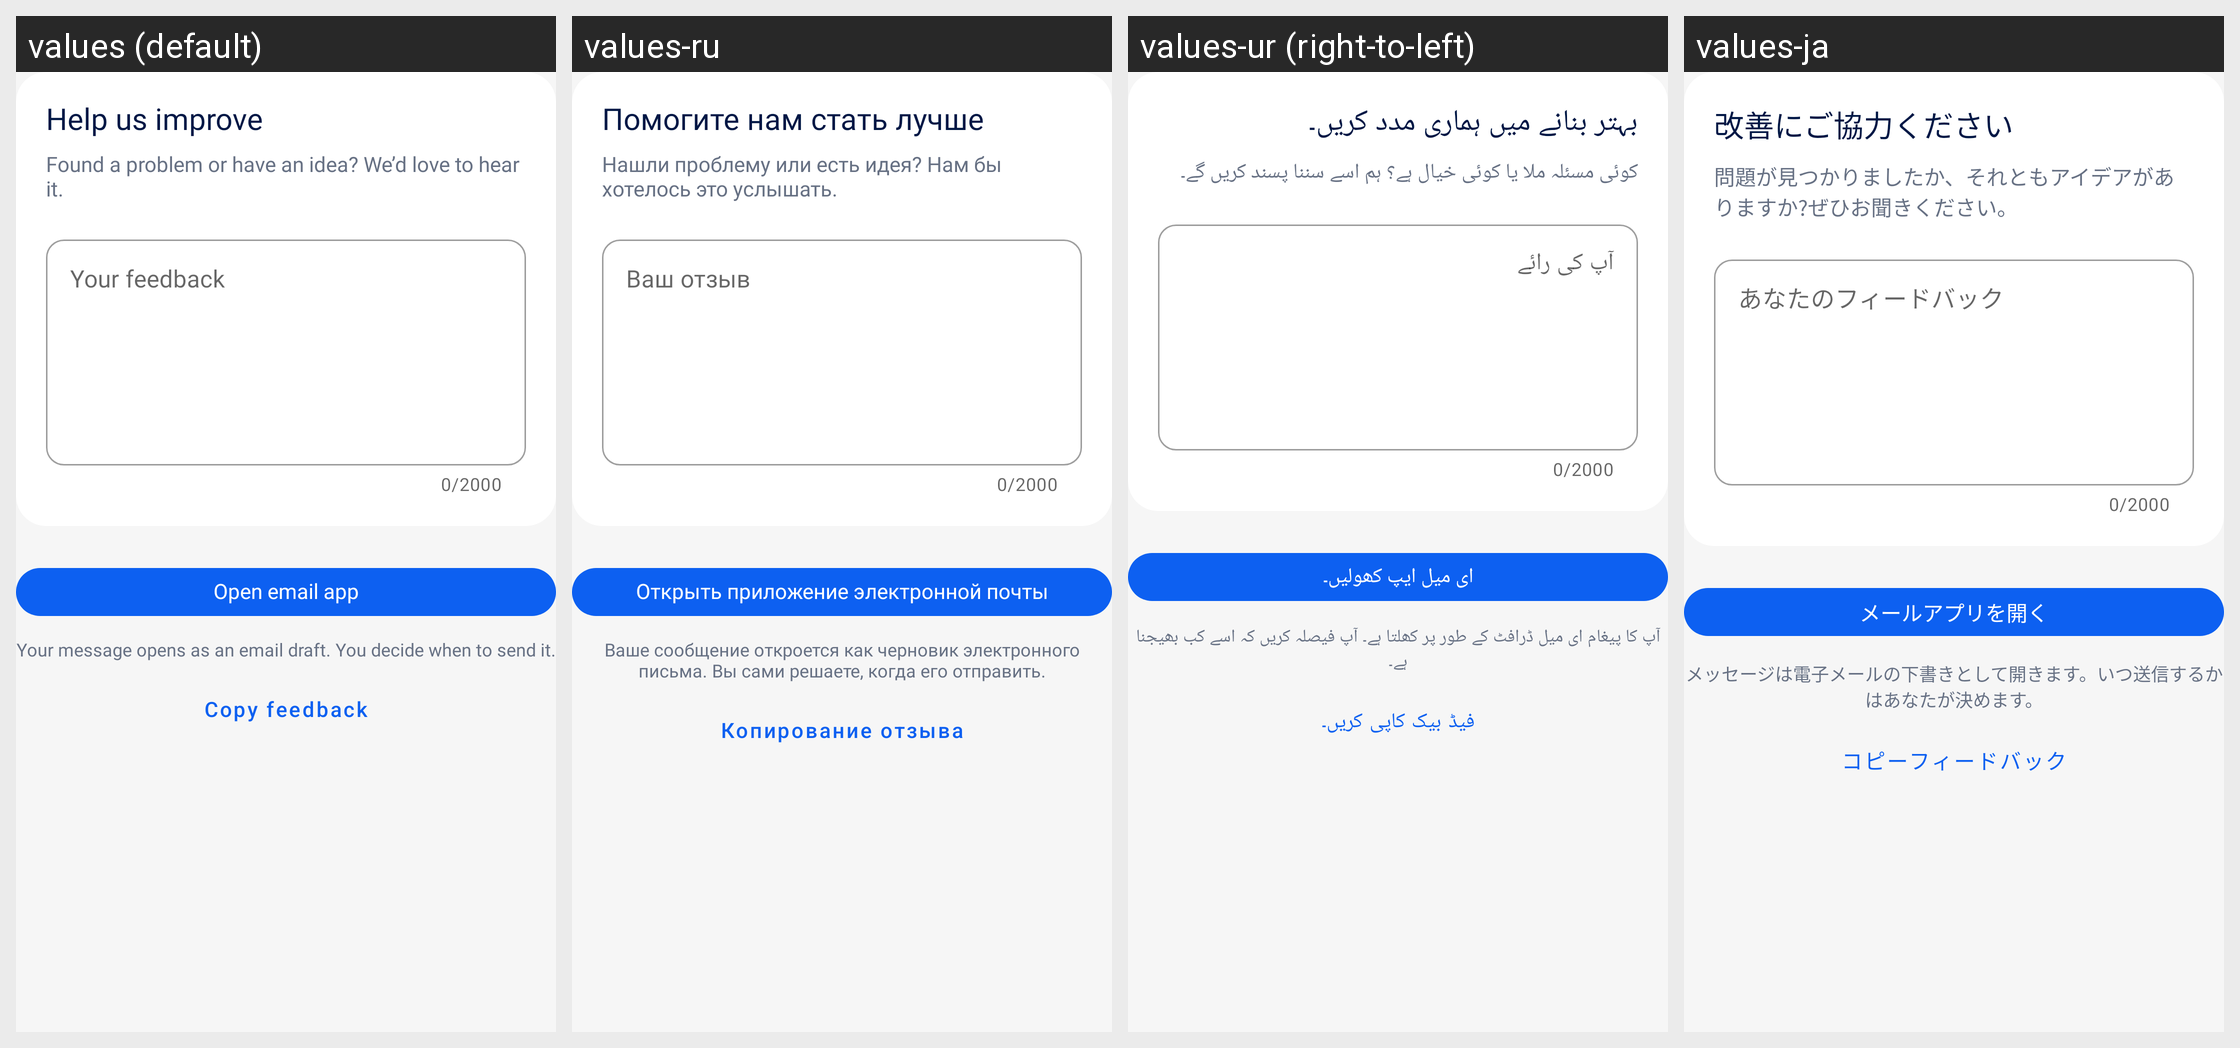

This grid shows one Android layout under several languages. Give, for every string resource on the screen, its name, the default text and each shown locale's text.
Android screen res/layout/view_settings_feedback.xml rendered under 4 locales, left to right: values (default), values-ru, values-ur (right-to-left), values-ja. Device: Nexus 5 (rendered at 1080×1920; each locale shown at half size, 540×960, under a caption strip naming it); theme Theme.AICleanPhoneStorage.
Other locales in the repository, not shown: values-ar, values-bn, values-de, values-es, values-fr, values-hi, values-in, values-ko, values-pt, values-tr, values-vi, values-zh-rCN.
Strings drawn on this screen, with the default value and each locale's value (text and hints the layout hard-codes, and strings that could not be matched under every locale, appear in the picture but are not listed):

settings_feedback_title
  values: Help us improve
  values-ru: Помогите нам стать лучше
  values-ur: بہتر بنانے میں ہماری مدد کریں۔
  values-ja: 改善にご協力ください

settings_feedback_description
  values: Found a problem or have an idea? We’d love to hear it.
  values-ru: Нашли проблему или есть идея? Нам бы хотелось это услышать.
  values-ur: کوئی مسئلہ ملا یا کوئی خیال ہے؟ ہم اسے سننا پسند کریں گے۔
  values-ja: 問題が見つかりましたか、それともアイデアがありますか?ぜひお聞きください。

settings_feedback_hint
  values: Your feedback
  values-ru: Ваш отзыв
  values-ur: آپ کی رائے
  values-ja: あなたのフィードバック

settings_feedback_email
  values: Open email app
  values-ru: Открыть приложение электронной почты
  values-ur: ای میل ایپ کھولیں۔
  values-ja: メールアプリを開く

settings_feedback_note
  values: Your message opens as an email draft. You decide when to send it.
  values-ru: Ваше сообщение откроется как черновик электронного письма. Вы сами решаете, когда его отправить.
  values-ur: آپ کا پیغام ای میل ڈرافٹ کے طور پر کھلتا ہے۔ آپ فیصلہ کریں کہ اسے کب بھیجنا ہے۔
  values-ja: メッセージは電子メールの下書きとして開きます。いつ送信するかはあなたが決めます。

settings_feedback_copy
  values: Copy feedback
  values-ru: Копирование отзыва
  values-ur: فیڈ بیک کاپی کریں۔
  values-ja: コピーフィードバック
